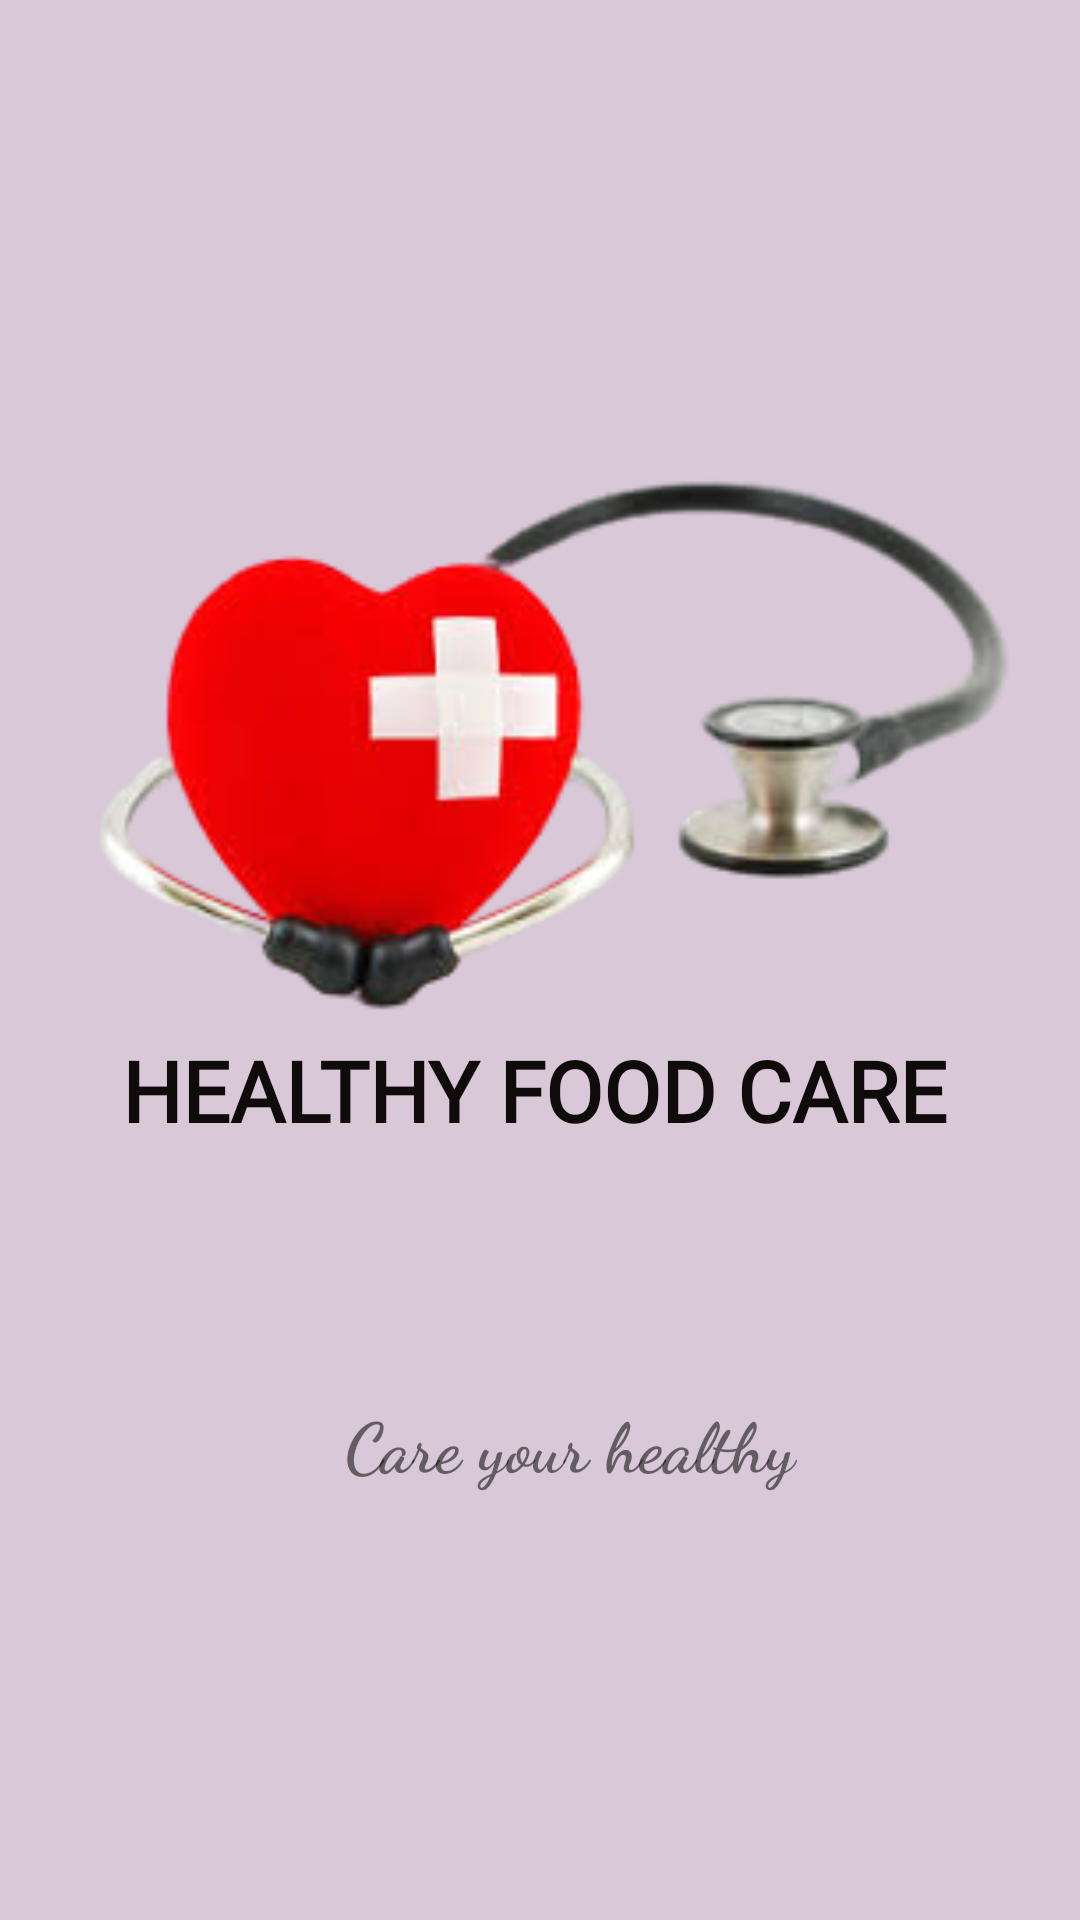

This screen was rendered from an Android layout file. Write that file and the resources it references.
<!-- AndroidManifest.xml: application theme AppTheme -->
<!-- res/layout/activity_main.xml -->
<?xml version="1.0" encoding="utf-8"?>
<androidx.constraintlayout.widget.ConstraintLayout
    xmlns:android="http://schemas.android.com/apk/res/android"
    xmlns:app="http://schemas.android.com/apk/res-auto"
    xmlns:tools="http://schemas.android.com/tools"
    android:layout_width="match_parent"
    android:layout_height="match_parent"
    android:background="@color/purple"
    tools:context=".MainActivity">

    <ImageView
        android:id="@+id/imageView"
        android:layout_width="352dp"
        android:layout_height="501dp"
        android:layout_marginStart="10dp"
        android:layout_marginLeft="10dp"
        android:layout_marginTop="100dp"
        android:layout_marginEnd="10dp"
        android:layout_marginRight="10dp"
        android:layout_marginBottom="250dp"
        app:layout_constraintBottom_toBottomOf="parent"
        app:layout_constraintEnd_toEndOf="parent"
        app:layout_constraintStart_toStartOf="parent"
        app:layout_constraintTop_toTopOf="parent"
        app:srcCompat="@drawable/cross_ic" />

    <TextView
        android:id="@+id/textView"
        android:layout_width="293dp"
        android:layout_height="69dp"
        android:layout_marginEnd="10dp"
        android:layout_marginRight="10dp"
        android:layout_marginBottom="100dp"
        android:fontFamily="@font/aclonica"
        android:gravity="center_horizontal"
        android:text="HEALTHY FOOD CARE"
        android:textAllCaps="true"
        android:textColor="#100B0B"
        android:textSize="28sp"
        android:textStyle="bold"
        app:layout_constraintBottom_toBottomOf="parent"
        app:layout_constraintEnd_toEndOf="parent"
        app:layout_constraintHorizontal_bias="0.555"
        app:layout_constraintStart_toStartOf="parent"
        app:layout_constraintTop_toTopOf="@+id/imageView"
        app:layout_constraintVertical_bias="0.735" />

    <TextView
        android:id="@+id/textView2"
        android:layout_width="226dp"
        android:layout_height="35dp"
        android:layout_marginTop="10dp"
        android:fontFamily="cursive"
        android:gravity="center_horizontal"
        android:text="Care your healthy"
        android:textAlignment="center"
        android:textSize="23sp"
        android:textStyle="bold"
        app:layout_constraintBottom_toBottomOf="parent"
        app:layout_constraintEnd_toEndOf="parent"
        app:layout_constraintHorizontal_bias="0.574"
        app:layout_constraintStart_toStartOf="parent"
        app:layout_constraintTop_toTopOf="@+id/imageView"
        app:layout_constraintVertical_bias="0.767" />

</androidx.constraintlayout.widget.ConstraintLayout>
<!-- resources referenced by this layout -->
<resources>
  <color name="purple">#D8C8D8</color>
  <!-- drawable cross_ic: png bitmap (drawable, 34862 bytes) -->
  <style name="AppTheme" parent="Theme.AppCompat.Light.NoActionBar">
          
          <item name="colorPrimary">@color/colorPrimary</item>
          <item name="colorPrimaryDark">@color/colorPrimaryDark</item>
          <item name="colorAccent">@color/colorAccent</item>
      </style>
  <color name="colorPrimary">#2C202C</color>
  <color name="colorPrimaryDark">#140B27</color>
  <color name="colorAccent">#03DAC5</color>
</resources>
